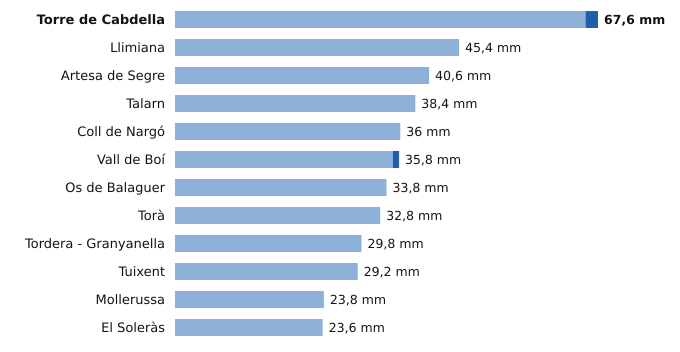

The table this chart was drawn from, first rows:
estacion, provincia, indicativo, mm_6_dias_anteriores, mm_hoy, mm_7_dias, horas_de_hoy
Torre de Cabdella, Lleida, 9689X, 65.6, 2.0, 67.6, 12
Llimiana, Lleida, 9707, 45.4, 0.0, 45.4, 4
Artesa de Segre, Lleida, 9650X, 40.6, 0.0, 40.6, 12
Talarn, Lleida, 9698U, 38.4, 0.0, 38.4, 12
Coll de Nargó, Lleida, 9638D, 36.0, 0.0, 36.0, 9
Vall de Boí, Lleida, 9744B, 34.8, 1.0, 35.8, 11
Os de Balaguer, Lleida, 9724X, 33.8, 0.0, 33.8, 12
Torà, Lleida, 9647X, 32.8, 0.0, 32.8, 9
Tordera - Granyanella, Lleida, 9718X, 29.8, 0.0, 29.8, 11
Tuixent, Lleida, 9632X, 29.2, 0.0, 29.2, 11
Mollerussa, Lleida, 9729X, 23.8, 0.0, 23.8, 11
El Soleràs, Lleida, 9775X, 23.6, 0.0, 23.6, 10
